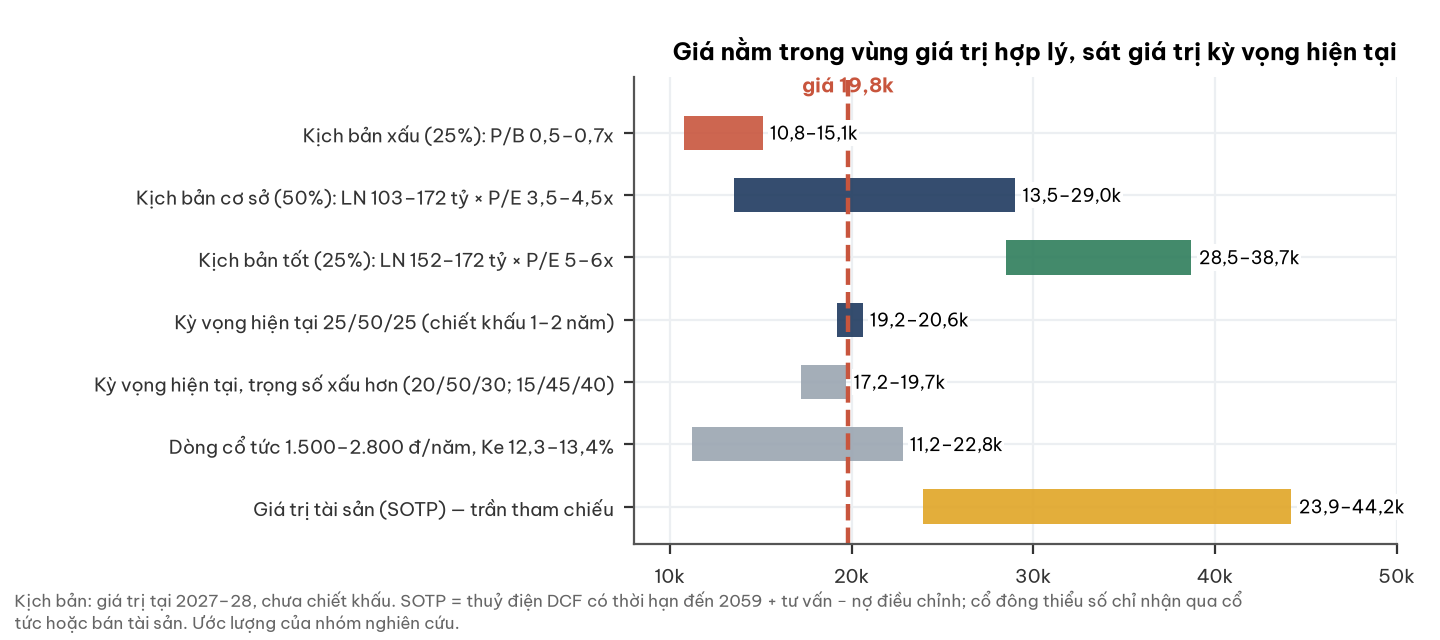

The table this chart was drawn from, first rows:
phep_do, thap, cao
Kịch bản xấu (25%): P/B 0,5–0,7x, 10800, 15100
Kịch bản cơ sở (50%): LN 103–172 tỷ × P/…, 13500, 29000
Kịch bản tốt (25%): LN 152–172 tỷ × P/E …, 28500, 38700
Kỳ vọng hiện tại 25/50/25 (chiết khấu 1–…, 19200, 20600
Kỳ vọng hiện tại, trọng số xấu hơn (20/5…, 17200, 19700
Dòng cổ tức 1.500–2.800 đ/năm, Ke 12,3–1…, 11200, 22800
Giá trị tài sản (SOTP) — trần tham chiếu, 23900, 44200
